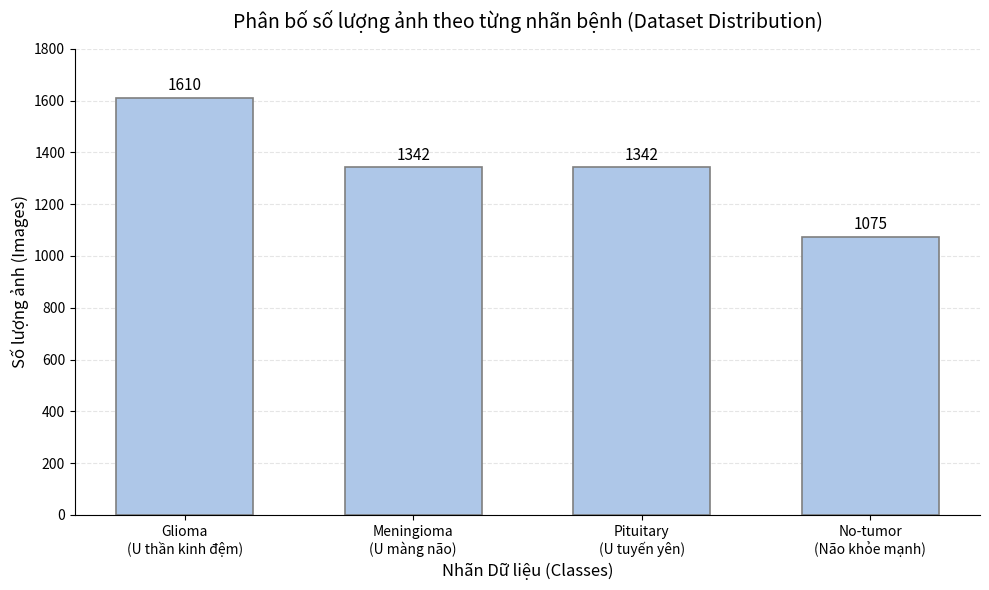

Write Python code to recreate this figure.
import matplotlib.pyplot as plt
import seaborn as sns

# 1. Dữ liệu phân bố của bạn
labels = ['Glioma\n(U thần kinh đệm)', 'Meningioma\n(U màng não)', 'Pituitary\n(U tuyến yên)', 'No-tumor\n(Não khỏe mạnh)']
counts = [1610, 1342, 1342, 1075]

# 2. Tạo khung vẽ
fig, ax = plt.subplots(figsize=(10, 6))

# 3. Vẽ biểu đồ theo form mẫu (Màu xanh pastel dịu nhẹ, cột hẹp)
bars = ax.bar(labels, counts, 
              color='#aec7e8',       # Màu xanh lam nhạt giống hệt ảnh
              edgecolor='#7f7f7f',   # Viền xám mỏng
              linewidth=1.2, 
              width=0.6)             # Thu hẹp chiều rộng cột để có khoảng trống

# 4. Thêm con số trên đỉnh mỗi cột
for bar in bars:
    yval = bar.get_height()
    ax.text(bar.get_x() + bar.get_width()/2, yval + 15, 
            int(yval), 
            ha='center', va='bottom', 
            fontsize=11, color='black')

# 5. Cấu hình Tiêu đề và Trục (Font chữ cơ bản)
ax.set_title('Phân bố số lượng ảnh theo từng nhãn bệnh (Dataset Distribution)', fontsize=14, pad=15)
ax.set_ylabel('Số lượng ảnh (Images)', fontsize=12)
ax.set_xlabel('Nhãn Dữ liệu (Classes)', fontsize=12)

# 6. Cấu hình lưới (Chỉ kẻ ngang, nét đứt mờ)
ax.yaxis.grid(True, linestyle='--', alpha=0.5, color='#cccccc')
ax.set_axisbelow(True) # Đẩy đường lưới xuống dưới các cột
ax.set_ylim(0, 1800)

# Loại bỏ viền trên và viền phải của khung biểu đồ cho thoáng mắt
ax.spines['top'].set_visible(False)
ax.spines['right'].set_visible(False)

# 7. Hiển thị và Lưu ảnh
plt.tight_layout()
plt.savefig('Dataset_Distribution_Standard.png', dpi=300, bbox_inches='tight')
plt.show()

print("Đã vẽ biểu đồ thành công và lưu ảnh sắc nét!")
